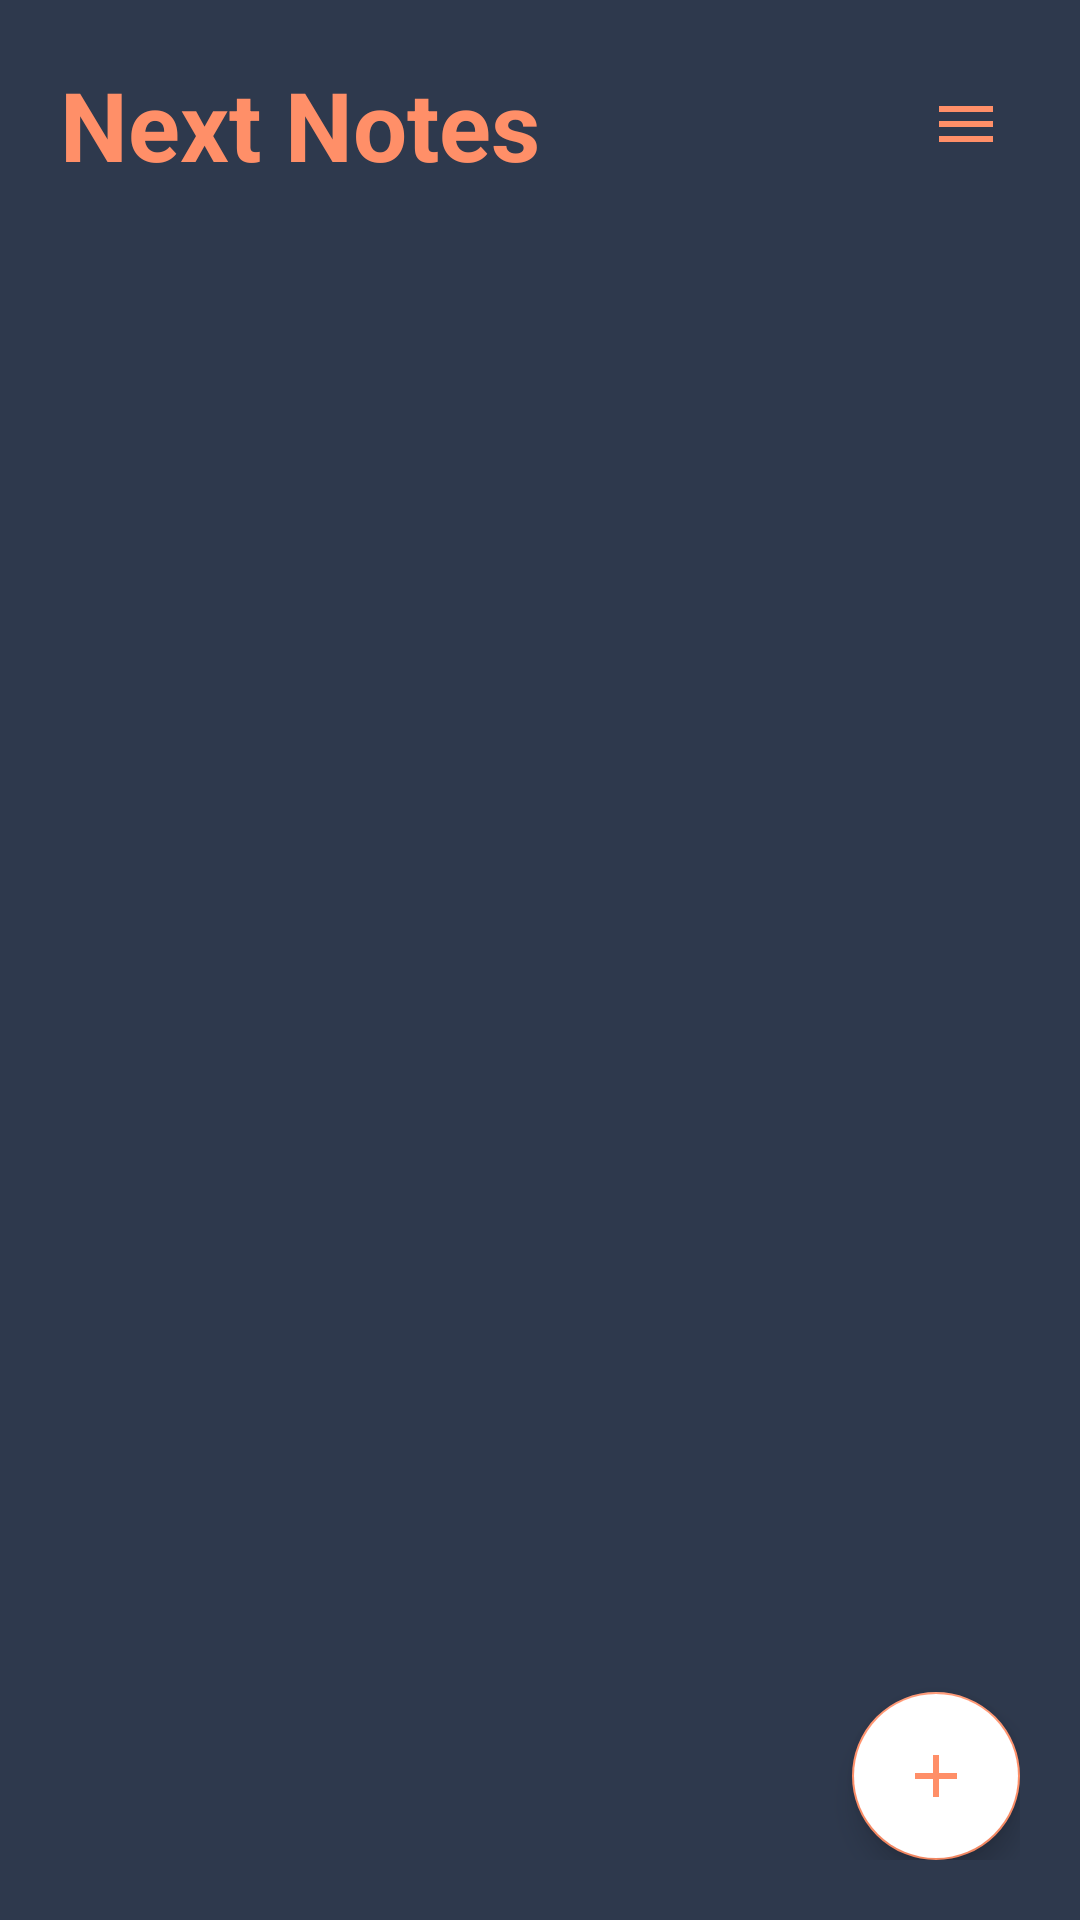

Layout XML and referenced resources for this Android screen:
<!-- AndroidManifest.xml: application theme Theme.NextNotes -->
<!-- res/layout/activity_main.xml -->
<?xml version="1.0" encoding="utf-8"?>
<RelativeLayout xmlns:android="http://schemas.android.com/apk/res/android"
    xmlns:app="http://schemas.android.com/apk/res-auto"
    xmlns:tools="http://schemas.android.com/tools"
    android:layout_width="match_parent"
    android:layout_height="match_parent"
    android:background="@color/c_nn4"
    android:padding="20dp"
    tools:context=".MainActivity">

    <RelativeLayout
        android:layout_width="match_parent"
        android:layout_height="wrap_content"
        android:id="@+id/title_bar_layout">

        <TextView
            android:layout_width="wrap_content"
            android:layout_height="wrap_content"
            android:id="@+id/page_title"
            android:text="Next Notes"
            android:textSize="32sp"
            android:textColor="@color/c_nn2"
            android:textStyle="bold"/>

        <ImageButton
            android:layout_width="36dp"
            android:layout_height="36dp"
            android:id="@+id/menu_btn"
            android:src="@drawable/baseline_menu_24"
            android:layout_alignParentEnd="true"
            android:layout_centerVertical="true"
            android:background="?attr/selectableItemBackgroundBorderless" />

    </RelativeLayout>


    <androidx.recyclerview.widget.RecyclerView
        android:layout_width="match_parent"
        android:layout_height="match_parent"
        android:layout_below="@id/title_bar_layout"
        android:id="@+id/recyclers_view" />


    <com.google.android.material.floatingactionbutton.FloatingActionButton
        android:layout_width="wrap_content"
        android:layout_height="wrap_content"
        android:id="@+id/add_note_btn"
        android:backgroundTint="@color/c_nn6"
        android:layout_alignParentBottom="true"
        android:layout_alignParentEnd="true"
        android:src="@drawable/baseline_add_24"
        />

</RelativeLayout>
<!-- resources referenced by this layout -->
<resources>
  <color name="c_nn2">#FF8F68</color>
  <color name="c_nn4">#2E394D</color>
  <color name="c_nn6">#FFFFFFFF</color>
  <!-- drawable baseline_add_24 (drawable) -->
  <vector android:height="24dp" android:tint="#2E394D"
      android:viewportHeight="24" android:viewportWidth="24"
      android:width="24dp" xmlns:android="http://schemas.android.com/apk/res/android">
      <path android:fillColor="@android:color/white" android:pathData="M19,13h-6v6h-2v-6H5v-2h6V5h2v6h6v2z"/>
  </vector>
  <!-- drawable baseline_menu_24 (drawable) -->
  <vector android:height="24dp" android:tint="@color/c_nn2"
      android:viewportHeight="24" android:viewportWidth="24"
      android:width="24dp" xmlns:android="http://schemas.android.com/apk/res/android">
      <path android:fillColor="@android:color/white" android:pathData="M3,18h18v-2L3,16v2zM3,13h18v-2L3,11v2zM3,6v2h18L21,6L3,6z"/>
  </vector>
  <style name="Theme.NextNotes" parent="Theme.MaterialComponents.DayNight.NoActionBar">
          
          <item name="colorPrimary">@color/c_nn2</item>
          <item name="colorPrimaryVariant">@color/c_nn2</item>
          <item name="colorOnPrimary">@color/c_nn1</item>
          
          <item name="colorSecondary">@color/c_nn2</item>
          <item name="colorSecondaryVariant">@color/c_nn1</item>
          <item name="colorOnSecondary">@color/c_nn2</item>
          
          <item name="android:statusBarColor">@color/c_nn2</item>
          
      </style>
  <color name="c_nn1">#F56058</color>
</resources>
